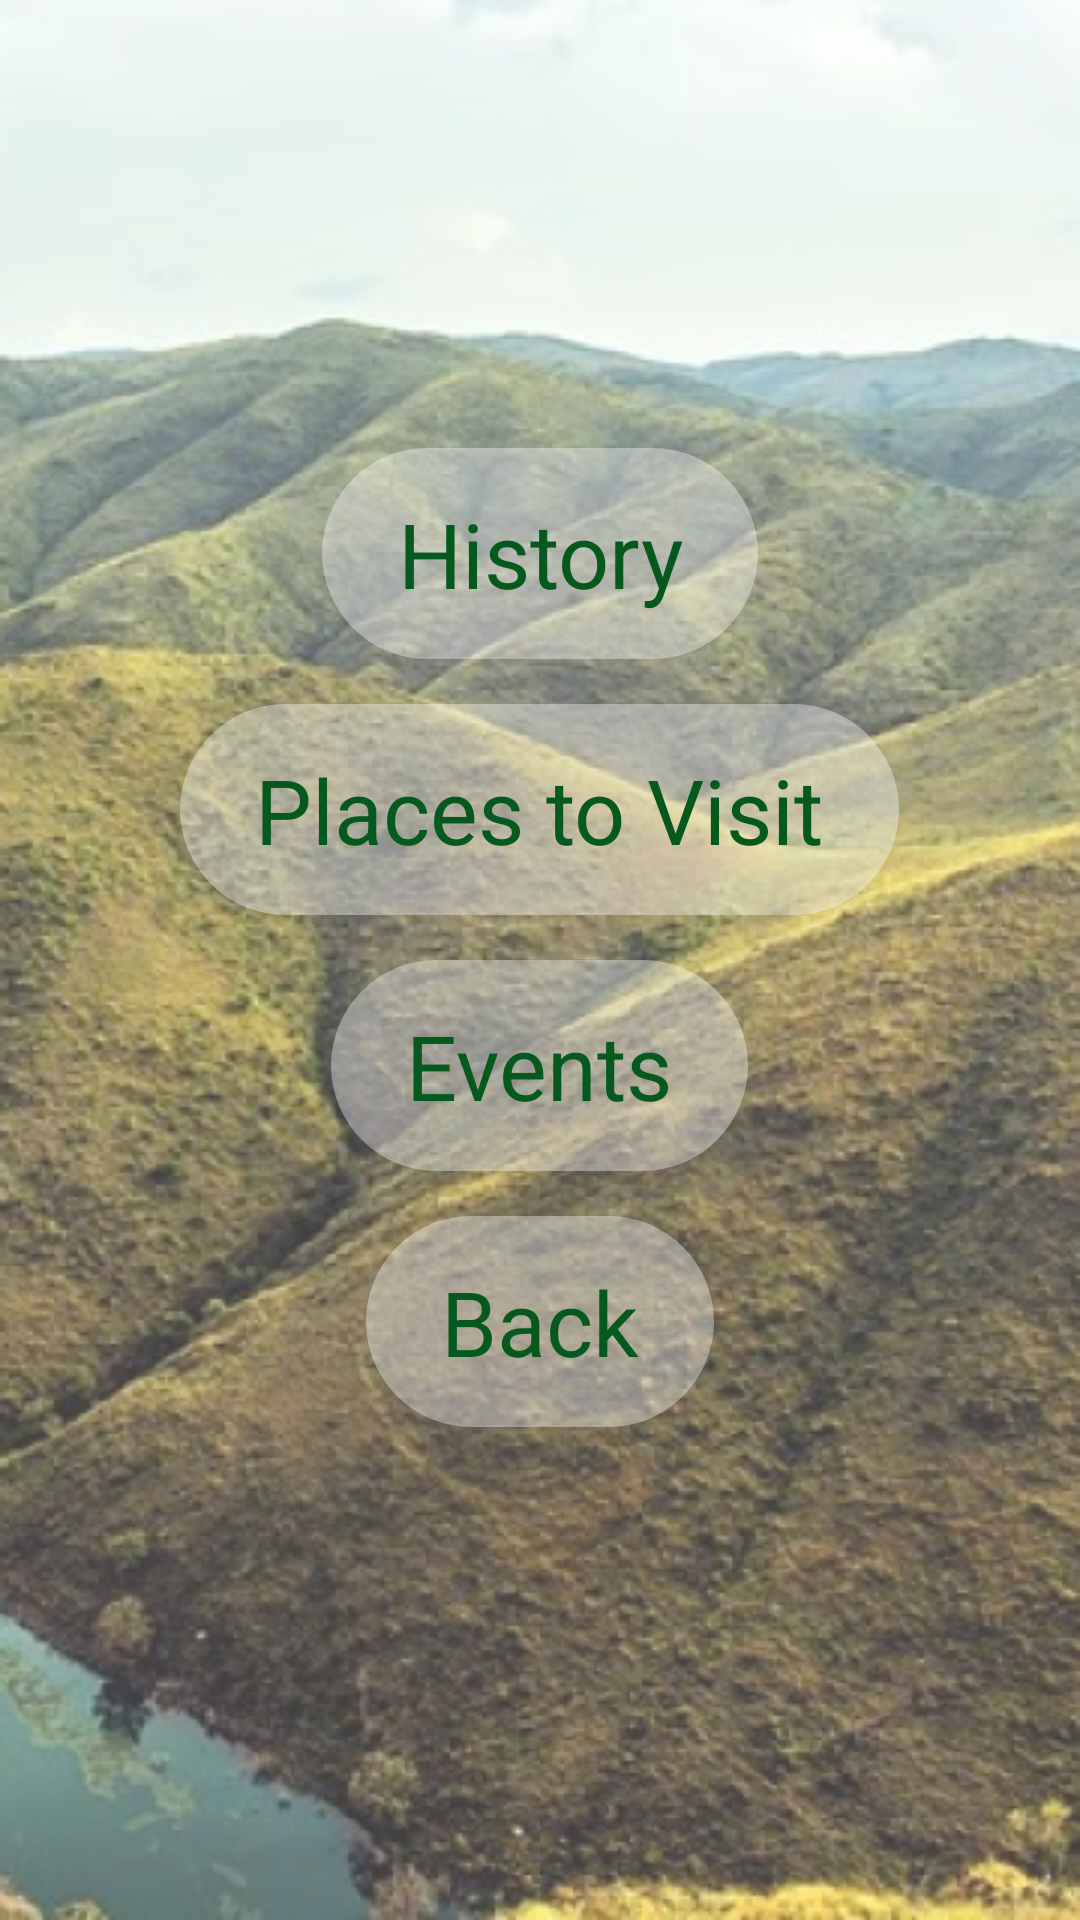

Android layout source for this screen:
<!-- AndroidManifest.xml: application theme Theme.Dalili -->
<!-- res/layout/activity_information.xml -->
<?xml version="1.0" encoding="utf-8"?>
<androidx.appcompat.widget.LinearLayoutCompat xmlns:android="http://schemas.android.com/apk/res/android"
    xmlns:app="http://schemas.android.com/apk/res-auto"
    xmlns:tools="http://schemas.android.com/tools"
    android:layout_width="match_parent"
    android:layout_height="match_parent"
    android:orientation="vertical"
    android:gravity="center"
    android:background="@drawable/info_back"
    tools:context=".InformationActivity">



    <androidx.appcompat.widget.AppCompatButton
        android:id="@+id/history"
        android:layout_width="wrap_content"
        android:layout_height="wrap_content"
        android:background="@drawable/info_item_back"
        android:text="History"
        android:paddingVertical="15dp"
        android:paddingHorizontal="25dp"
        android:textSize="30sp"
        android:textAllCaps="false"
        android:layout_gravity="center"
        android:layout_marginBottom="15dp"
        android:textColor="@color/dark_green"/>
    <androidx.appcompat.widget.AppCompatButton
        android:id="@+id/places"
        android:layout_width="wrap_content"
        android:layout_height="wrap_content"
        android:background="@drawable/info_item_back"
        android:text="Places to Visit"
        android:paddingVertical="15dp"
        android:paddingHorizontal="25dp"
        android:textSize="30sp"
        android:textAllCaps="false"
        android:layout_gravity="center"
        android:layout_marginBottom="15dp"
        android:textColor="@color/dark_green"/>

    <androidx.appcompat.widget.AppCompatButton
        android:id="@+id/events"
        android:layout_width="wrap_content"
        android:layout_height="wrap_content"
        android:background="@drawable/info_item_back"
        android:text="Events"
        android:paddingVertical="15dp"
        android:paddingHorizontal="25dp"
        android:textSize="30sp"
        android:textAllCaps="false"
        android:layout_gravity="center"
        android:layout_marginBottom="15dp"
        android:textColor="@color/dark_green"/>
    <androidx.appcompat.widget.AppCompatButton
        android:id="@+id/back"
        android:layout_width="wrap_content"
        android:layout_height="wrap_content"
        android:background="@drawable/info_item_back"
        android:text="Back"
        android:paddingVertical="15dp"
        android:paddingHorizontal="25dp"
        android:textSize="30sp"
        android:textAllCaps="false"
        android:layout_gravity="center"
        android:layout_marginBottom="15dp"
        android:textColor="@color/dark_green"/>


</androidx.appcompat.widget.LinearLayoutCompat>
<!-- resources referenced by this layout -->
<resources>
  <color name="dark_green">#05591D</color>
  <!-- drawable info_back: png bitmap (drawable, 418409 bytes) -->
  <!-- drawable info_item_back (drawable) -->
  <?xml version="1.0" encoding="utf-8"?>
  <shape android:shape="rectangle" xmlns:android="http://schemas.android.com/apk/res/android">
  <solid android:color="#5EFFFFFF" />
      <corners android:radius="50dp"
          />
  </shape>
  <style name="Theme.Dalili" parent="Theme.MaterialComponents.Light.NoActionBar">
          
          <item name="colorPrimary">@color/black</item>
          <item name="colorPrimaryVariant">@color/var_color</item>
          <item name="colorOnPrimary">@color/white</item>
          
          <item name="colorSecondary">@color/teal_200</item>
          <item name="colorSecondaryVariant">@color/teal_700</item>
          <item name="colorOnSecondary">@color/black</item>
          
          <item name="android:statusBarColor" tools:targetApi="l">?attr/colorPrimaryVariant</item>
          
          <item name="fontFamily">@font/poly_regular</item>
      </style>
  <color name="black">#FF000000</color>
  <color name="var_color">#C305591D</color>
  <color name="white">#FFFFFFFF</color>
  <color name="teal_200">#FF03DAC5</color>
  <color name="teal_700">#FF018786</color>
</resources>
